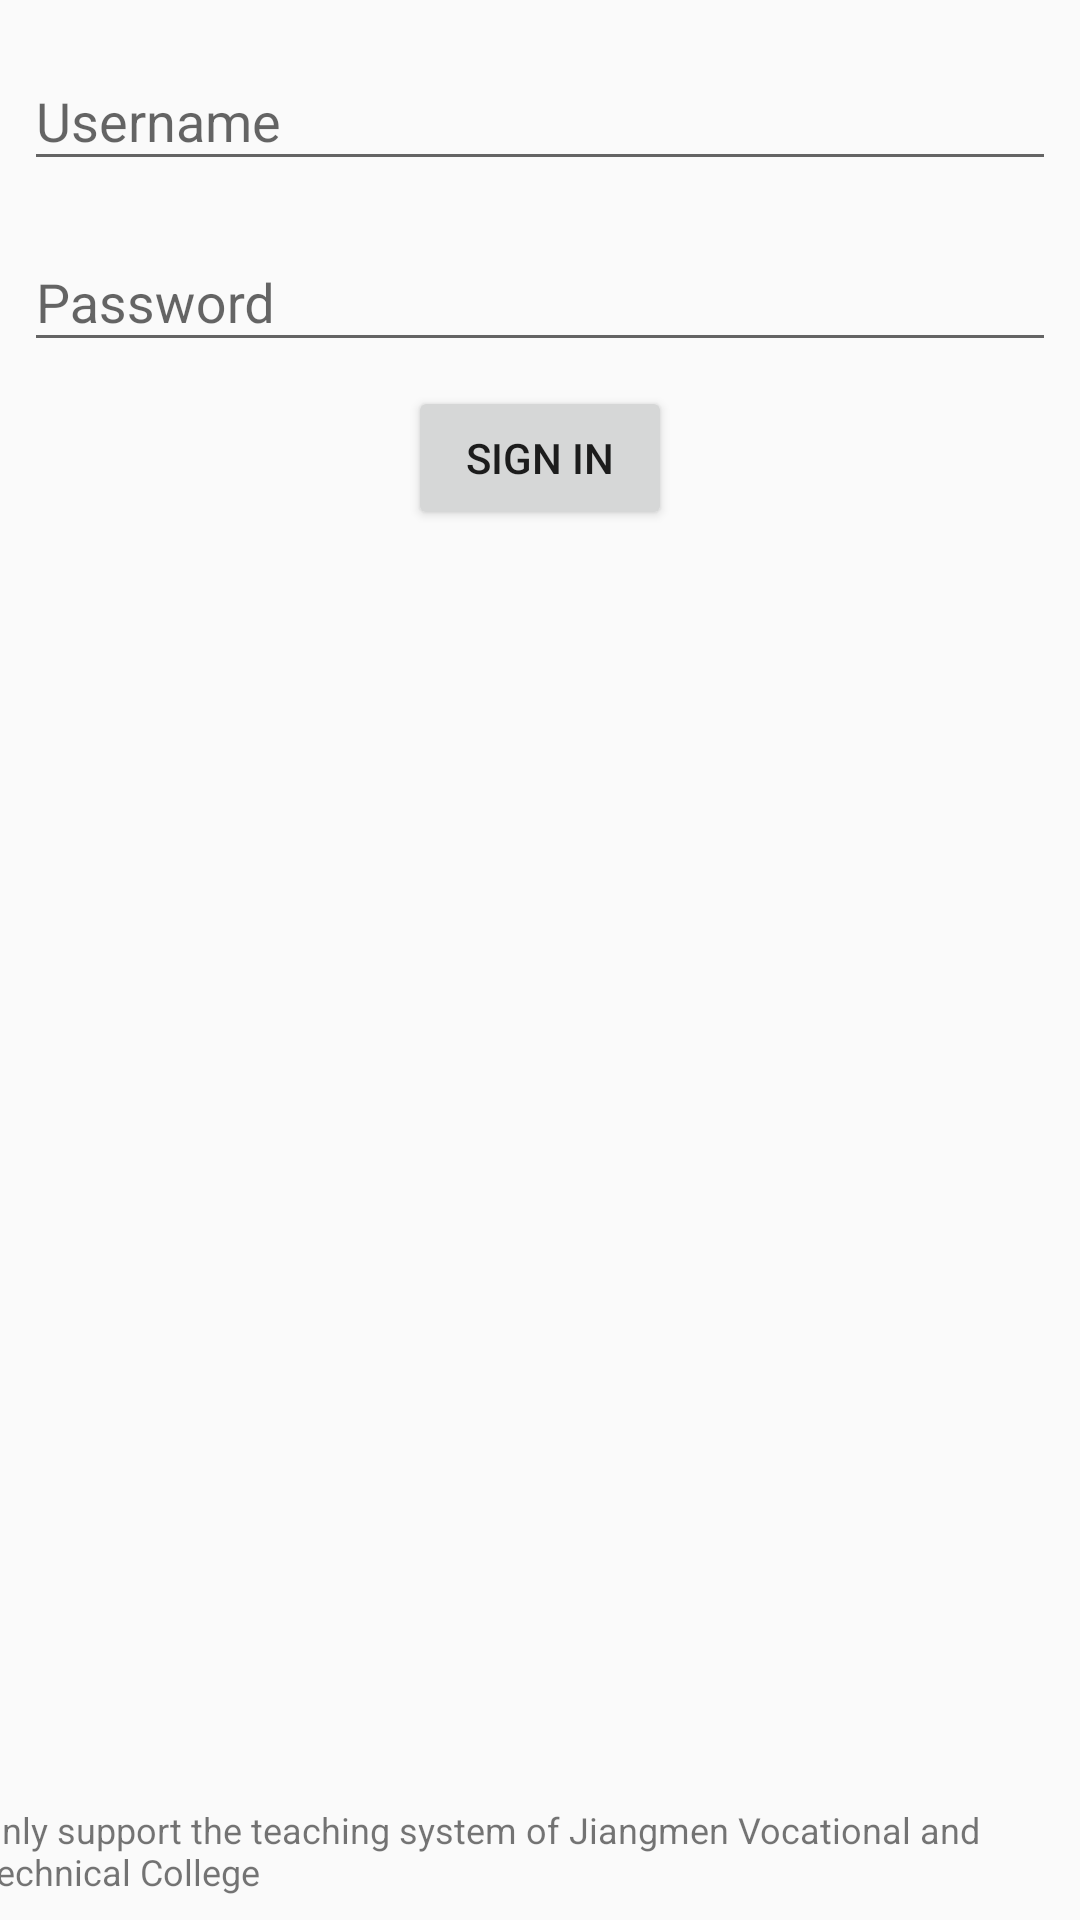

Layout XML and referenced resources for this Android screen:
<!-- AndroidManifest.xml: application theme AppTheme -->
<!-- res/layout/activity_login.xml -->
<?xml version="1.0" encoding="utf-8"?>
<android.support.constraint.ConstraintLayout xmlns:android="http://schemas.android.com/apk/res/android"
    xmlns:app="http://schemas.android.com/apk/res-auto"
    xmlns:tools="http://schemas.android.com/tools"
    android:layout_width="match_parent"
    android:layout_height="match_parent"
    tools:context=".LoginActivity">

    <android.support.design.widget.TextInputLayout
        android:id="@+id/textInputLayout2"
        android:layout_width="0dp"
        android:layout_height="wrap_content"
        android:layout_marginEnd="8dp"
        android:layout_marginStart="8dp"
        android:layout_marginTop="8dp"
        app:layout_constraintEnd_toEndOf="parent"
        app:layout_constraintStart_toStartOf="parent"
        app:layout_constraintTop_toTopOf="parent">

        <android.support.design.widget.TextInputEditText
            android:id="@+id/username_input_login"
            android:layout_width="match_parent"
            android:layout_height="wrap_content"
            android:hint="@string/username" />
    </android.support.design.widget.TextInputLayout>

    <android.support.design.widget.TextInputLayout
        android:id="@+id/textInputLayout4"
        android:layout_width="0dp"
        android:layout_height="wrap_content"
        android:layout_marginEnd="8dp"
        android:layout_marginStart="8dp"
        android:layout_marginTop="8dp"
        app:layout_constraintEnd_toEndOf="parent"
        app:layout_constraintStart_toStartOf="parent"
        app:layout_constraintTop_toBottomOf="@+id/textInputLayout2">

        <android.support.design.widget.TextInputEditText
            android:id="@+id/password_input_login"
            android:layout_width="match_parent"
            android:layout_height="wrap_content"
            android:hint="@string/password"
            android:inputType="textPassword" />
    </android.support.design.widget.TextInputLayout>

    <Button
        android:id="@+id/sign_button_login"
        android:layout_width="wrap_content"
        android:layout_height="wrap_content"
        android:layout_marginEnd="8dp"
        android:layout_marginStart="8dp"
        android:layout_marginTop="8dp"
        android:text="@string/sign_in"
        app:layout_constraintEnd_toEndOf="parent"
        app:layout_constraintStart_toStartOf="parent"
        app:layout_constraintTop_toBottomOf="@+id/textInputLayout4" />

    <TextView
        android:id="@+id/tip_login"
        android:layout_width="wrap_content"
        android:layout_height="wrap_content"
        android:layout_marginBottom="8dp"
        android:layout_marginEnd="8dp"
        android:text="@string/only_support_text"
        android:textSize="12sp"
        app:layout_constraintBottom_toBottomOf="parent"
        app:layout_constraintEnd_toEndOf="parent" />
</android.support.constraint.ConstraintLayout>
<!-- resources referenced by this layout -->
<resources>
  <string name="only_support_text">Only support the teaching system of Jiangmen Vocational and Technical College</string>
  <string name="password">Password</string>
  <string name="sign_in">Sign in</string>
  <string name="username">Username</string>
  <style name="AppTheme" parent="Theme.AppCompat.Light.DarkActionBar">
          <item name="colorPrimary">@color/colorPrimary</item>
          <item name="colorPrimaryDark">@color/colorPrimaryDark</item>
          <item name="colorAccent">@color/colorAccent</item>
          <item name="cardViewStyle">@style/CardView</item>
          <item name="coordinatorLayoutStyle">@style/Widget.Support.CoordinatorLayout</item>
      </style>
  <!-- not gathered from this repository: default colours our renderer supplied (Android Studio template values) -->
  <color name="colorPrimary">#FF6200EE</color>
  <color name="colorPrimaryDark">#FF3700B3</color>
  <color name="colorAccent">#FF03DAC5</color>
</resources>
